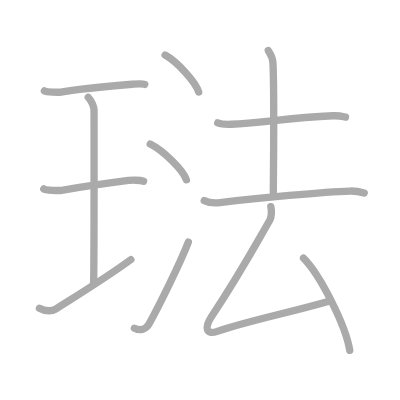
t = 0.00 s
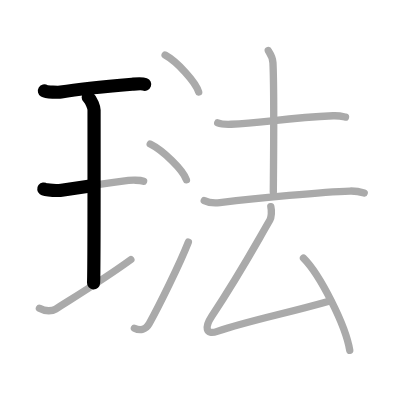
t = 2.50 s
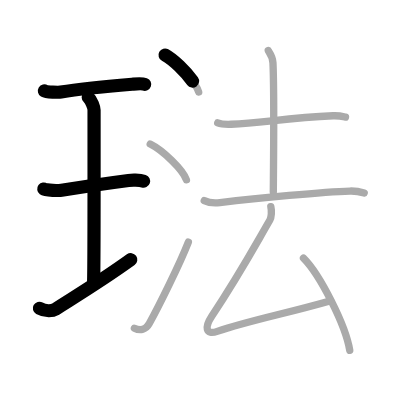
t = 4.75 s
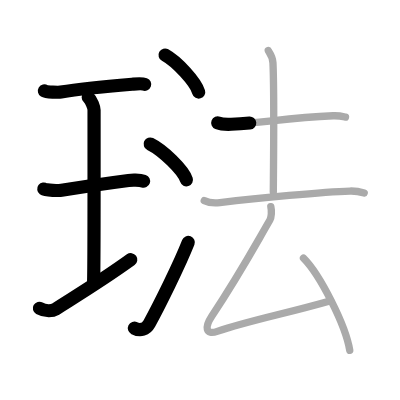
t = 7.25 s
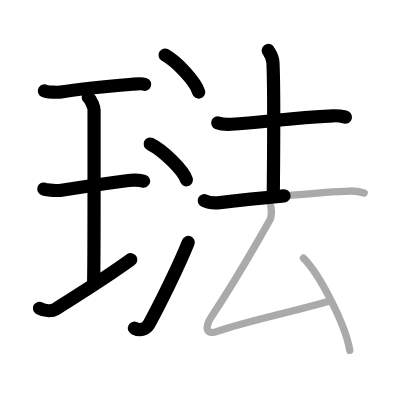
t = 9.50 s
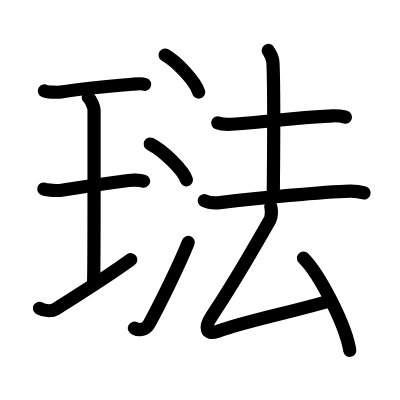
t = 12.00 s

The animated SVG that drew these frames (rendered in a browser with its animation timeline set to each time). Animation: 12 SMIL elements (animate=12); one cycle of 12.00 s.

<?xml version="1.0" standalone="no"?>
<!DOCTYPE svg PUBLIC "-//W3C//DTD SVG 1.1//EN"   "http://www.w3.org/Graphics/SVG/1.1/DTD/svg11.dtd">
<svg width="400px" height="400px"  version="1.1" xmlns="http://www.w3.org/2000/svg">
  <defs>
    <marker id="Triangle" viewBox="0 0 10 10" refX="0" refY="5" markerUnits="strokeWidth" markerWidth="3" style="stroke-opacity:0%;fill:#aaaaaa;" markerHeight="2" orient="auto">
      <path d="M 0 0 L 10 5 L 0 10 z" />
    </marker>
    
    <marker id="Arrow" viewBox="0 0 10 10" refX="5" refY="5" markerUnits="strokeWidth" markerWidth="1.8" style="stroke-opacity:0%;fill:#770000;" markerHeight="2" orient="auto">
      <path d="M 0 4 L 6 4 L 4 1 L 10 5 L 4 9 L 6 6 L 0 6 z" />
        <circle cx="5" cy="5" r="5" />
      </marker>
    
    <marker id="TriangleRed" viewBox="0 0 10 10" refX="0" refY="5" markerUnits="strokeWidth" markerWidth="3" style="stroke-opacity:0%;fill:#CC0000;" markerHeight="2" orient="auto">
      <path d="M 0 0 L 10 5 L 0 10 z" />
    </marker>
    
    <marker id="ArrowRed" viewBox="0 0 10 10" refX="5" refY="5" markerUnits="strokeWidth" markerWidth="1.8" style="stroke-opacity:0%;fill:#CC0000;" markerHeight="2" orient="auto">
      <path d="M 0 4 L 6 4 L 4 1 L 10 5 L 4 9 L 6 6 L 0 6 z" />
        <circle cx="5" cy="5" r="5" />
      </marker>
    
  </defs>
  
  <path style="fill:#ffffff; fill-opacity:100%; fill-rule:evenodd; stroke-width:0;" d="M 0 0 L 400px 0 L 400px 400px L 0 400px L 0 0" />

  <g transform="scale(3.6697247706422 3.6697247706422)">
<path style="fill:none; fill-opacity:0%; fill-rule:evenodd; stroke:#aaaaaa; stroke-opacity:100%; stroke-width: 1.5pt; stroke-linejoin:round; stroke-linecap:round;" d="M12.1 24.75c0.61 0.37 3.91 0.45 4.52 0.34c2.86-0.5 12.5-1.59 19.37-2.14c0.94-0.07 2.67-0.26 3.45 0.04"></path>
<path style="fill:none; fill-opacity:0%; fill-rule:evenodd; stroke:#aaaaaa; stroke-opacity:100%; stroke-width: 1.5pt; stroke-linejoin:round; stroke-linecap:round;" d="M24.05 26.52c0.93 0.88 1.58 2.78 1.58 3.48c0 5.95 0.05 43.12-0.13 47.07"></path>
<path style="fill:none; fill-opacity:0%; fill-rule:evenodd; stroke:#aaaaaa; stroke-opacity:100%; stroke-width: 1.5pt; stroke-linejoin:round; stroke-linecap:round;" d="M11.93 51.5c0.54 0.4 4.31 0.46 4.86 0.37c3.15-0.53 13.86-2.12 18.22-2.69c0.67-0.09 3.12-0.16 4.12 0.19"></path>
<path style="fill:none; fill-opacity:0%; fill-rule:evenodd; stroke:#aaaaaa; stroke-opacity:100%; stroke-width: 1.5pt; stroke-linejoin:round; stroke-linecap:round;" d="M10.74 84.01c1.76 0.99 3.61 0.72 4.43 0.21c5.19-3.31 12.57-7.74 20.49-13.47"></path>
<path style="fill:none; fill-opacity:0%; fill-rule:evenodd; stroke:#aaaaaa; stroke-opacity:100%; stroke-width: 1.5pt; stroke-linejoin:round; stroke-linecap:round;" d="M44.99 15c3.23 1.78 8.34 7.32 9.15 10.09"></path>
<path style="fill:none; fill-opacity:0%; fill-rule:evenodd; stroke:#aaaaaa; stroke-opacity:100%; stroke-width: 1.5pt; stroke-linejoin:round; stroke-linecap:round;" d="M40.93 39.25c3.48 1.72 8.99 7.07 9.87 9.75"></path>
<path style="fill:none; fill-opacity:0%; fill-rule:evenodd; stroke:#aaaaaa; stroke-opacity:100%; stroke-width: 1.5pt; stroke-linejoin:round; stroke-linecap:round;" d="M36.62 89.44c1.63 0.81 3.16 0.38 4.06-1.26c2.63-4.77 8.26-16.1 10.65-22.19"></path>
<path style="fill:none; fill-opacity:0%; fill-rule:evenodd; stroke:#aaaaaa; stroke-opacity:100%; stroke-width: 1.5pt; stroke-linejoin:round; stroke-linecap:round;" d="M59.33 33.48c0.96 0.38 2.71 0.42 3.68 0.38c8.42-0.37 15.13-1.74 27.78-2.31c1.6-0.07 2.56 0.18 3.36 0.37"></path>
<path style="fill:none; fill-opacity:0%; fill-rule:evenodd; stroke:#aaaaaa; stroke-opacity:100%; stroke-width: 1.5pt; stroke-linejoin:round; stroke-linecap:round;" d="M73.09 13.75c0.09 0.29 1.21 1.51 1.29 3.35c0.42 8.84 0.1 32.23 0.1 35.24"></path>
<path style="fill:none; fill-opacity:0%; fill-rule:evenodd; stroke:#aaaaaa; stroke-opacity:100%; stroke-width: 1.5pt; stroke-linejoin:round; stroke-linecap:round;" d="M55.66 54.67c1.11 0.54 3.15 0.67 4.26 0.54C70.2 54 88.18 52.25 95.36 52.06c1.85-0.05 2.96 0.25 3.89 0.52"></path>
<path style="fill:none; fill-opacity:0%; fill-rule:evenodd; stroke:#aaaaaa; stroke-opacity:100%; stroke-width: 1.5pt; stroke-linejoin:round; stroke-linecap:round;" d="M73.8 56.32c0.29 1.21 0.15 2.93-0.25 3.63c-5.8 10.05-8.3 14.8-15.89 26.29c-1.88 2.85-1.71 5.17 1.54 4.06c8.89-3.05 18.29-4.74 30.92-8.37"></path>
<path style="fill:none; fill-opacity:0%; fill-rule:evenodd; stroke:#aaaaaa; stroke-opacity:100%; stroke-width: 1.5pt; stroke-linejoin:round; stroke-linecap:round;" d="M82.7 70.32c4.45 4.44 11.5 18.25 12.61 25.15"></path>

<path style="fill:none; fill-opacity:0%; fill-rule:evenodd; stroke:#000000; stroke-opacity:100%; stroke-width: 2.7pt; stroke-linejoin:round; stroke-linecap:round;" d="M12.1 24.75c0.61 0.37 3.91 0.45 4.52 0.34c2.86-0.5 12.5-1.59 19.37-2.14c0.94-0.07 2.67-0.26 3.45 0.04" pathLength="100" stroke-dashoffset="100" stroke-dasharray="100 105"><animate id="dashAnim1" attributeName="stroke-dashoffset" from="100" to="0" dur="1s" calcMode="linear" fill="freeze"/></path>
<path style="fill:none; fill-opacity:0%; fill-rule:evenodd; stroke:#000000; stroke-opacity:100%; stroke-width: 2.7pt; stroke-linejoin:round; stroke-linecap:round;" d="M24.05 26.52c0.93 0.88 1.58 2.78 1.58 3.48c0 5.95 0.05 43.12-0.13 47.07" pathLength="100" stroke-dashoffset="100" stroke-dasharray="100 105"><animate id="dashAnim2" attributeName="stroke-dashoffset" from="100" to="0" dur="1s" calcMode="linear" begin="dashAnim1.end" fill="freeze"/></path>
<path style="fill:none; fill-opacity:0%; fill-rule:evenodd; stroke:#000000; stroke-opacity:100%; stroke-width: 2.7pt; stroke-linejoin:round; stroke-linecap:round;" d="M11.93 51.5c0.54 0.4 4.31 0.46 4.86 0.37c3.15-0.53 13.86-2.12 18.22-2.69c0.67-0.09 3.12-0.16 4.12 0.19" pathLength="100" stroke-dashoffset="100" stroke-dasharray="100 105"><animate id="dashAnim3" attributeName="stroke-dashoffset" from="100" to="0" dur="1s" calcMode="linear" begin="dashAnim2.end" fill="freeze"/></path>
<path style="fill:none; fill-opacity:0%; fill-rule:evenodd; stroke:#000000; stroke-opacity:100%; stroke-width: 2.7pt; stroke-linejoin:round; stroke-linecap:round;" d="M10.74 84.01c1.76 0.99 3.61 0.72 4.43 0.21c5.19-3.31 12.57-7.74 20.49-13.47" pathLength="100" stroke-dashoffset="100" stroke-dasharray="100 105"><animate id="dashAnim4" attributeName="stroke-dashoffset" from="100" to="0" dur="1s" calcMode="linear" begin="dashAnim3.end" fill="freeze"/></path>
<path style="fill:none; fill-opacity:0%; fill-rule:evenodd; stroke:#000000; stroke-opacity:100%; stroke-width: 2.7pt; stroke-linejoin:round; stroke-linecap:round;" d="M44.99 15c3.23 1.78 8.34 7.32 9.15 10.09" pathLength="100" stroke-dashoffset="100" stroke-dasharray="100 105"><animate id="dashAnim5" attributeName="stroke-dashoffset" from="100" to="0" dur="1s" calcMode="linear" begin="dashAnim4.end" fill="freeze"/></path>
<path style="fill:none; fill-opacity:0%; fill-rule:evenodd; stroke:#000000; stroke-opacity:100%; stroke-width: 2.7pt; stroke-linejoin:round; stroke-linecap:round;" d="M40.93 39.25c3.48 1.72 8.99 7.07 9.87 9.75" pathLength="100" stroke-dashoffset="100" stroke-dasharray="100 105"><animate id="dashAnim6" attributeName="stroke-dashoffset" from="100" to="0" dur="1s" calcMode="linear" begin="dashAnim5.end" fill="freeze"/></path>
<path style="fill:none; fill-opacity:0%; fill-rule:evenodd; stroke:#000000; stroke-opacity:100%; stroke-width: 2.7pt; stroke-linejoin:round; stroke-linecap:round;" d="M36.62 89.44c1.63 0.81 3.16 0.38 4.06-1.26c2.63-4.77 8.26-16.1 10.65-22.19" pathLength="100" stroke-dashoffset="100" stroke-dasharray="100 105"><animate id="dashAnim7" attributeName="stroke-dashoffset" from="100" to="0" dur="1s" calcMode="linear" begin="dashAnim6.end" fill="freeze"/></path>
<path style="fill:none; fill-opacity:0%; fill-rule:evenodd; stroke:#000000; stroke-opacity:100%; stroke-width: 2.7pt; stroke-linejoin:round; stroke-linecap:round;" d="M59.33 33.48c0.96 0.38 2.71 0.42 3.68 0.38c8.42-0.37 15.13-1.74 27.78-2.31c1.6-0.07 2.56 0.18 3.36 0.37" pathLength="100" stroke-dashoffset="100" stroke-dasharray="100 105"><animate id="dashAnim8" attributeName="stroke-dashoffset" from="100" to="0" dur="1s" calcMode="linear" begin="dashAnim7.end" fill="freeze"/></path>
<path style="fill:none; fill-opacity:0%; fill-rule:evenodd; stroke:#000000; stroke-opacity:100%; stroke-width: 2.7pt; stroke-linejoin:round; stroke-linecap:round;" d="M73.09 13.75c0.09 0.29 1.21 1.51 1.29 3.35c0.42 8.84 0.1 32.23 0.1 35.24" pathLength="100" stroke-dashoffset="100" stroke-dasharray="100 105"><animate id="dashAnim9" attributeName="stroke-dashoffset" from="100" to="0" dur="1s" calcMode="linear" begin="dashAnim8.end" fill="freeze"/></path>
<path style="fill:none; fill-opacity:0%; fill-rule:evenodd; stroke:#000000; stroke-opacity:100%; stroke-width: 2.7pt; stroke-linejoin:round; stroke-linecap:round;" d="M55.66 54.67c1.11 0.54 3.15 0.67 4.26 0.54C70.2 54 88.18 52.25 95.36 52.06c1.85-0.05 2.96 0.25 3.89 0.52" pathLength="100" stroke-dashoffset="100" stroke-dasharray="100 105"><animate id="dashAnim10" attributeName="stroke-dashoffset" from="100" to="0" dur="1s" calcMode="linear" begin="dashAnim9.end" fill="freeze"/></path>
<path style="fill:none; fill-opacity:0%; fill-rule:evenodd; stroke:#000000; stroke-opacity:100%; stroke-width: 2.7pt; stroke-linejoin:round; stroke-linecap:round;" d="M73.8 56.32c0.29 1.21 0.15 2.93-0.25 3.63c-5.8 10.05-8.3 14.8-15.89 26.29c-1.88 2.85-1.71 5.17 1.54 4.06c8.89-3.05 18.29-4.74 30.92-8.37" pathLength="100" stroke-dashoffset="100" stroke-dasharray="100 105"><animate id="dashAnim11" attributeName="stroke-dashoffset" from="100" to="0" dur="1s" calcMode="linear" begin="dashAnim10.end" fill="freeze"/></path>
<path style="fill:none; fill-opacity:0%; fill-rule:evenodd; stroke:#000000; stroke-opacity:100%; stroke-width: 2.7pt; stroke-linejoin:round; stroke-linecap:round;" d="M82.7 70.32c4.45 4.44 11.5 18.25 12.61 25.15" pathLength="100" stroke-dashoffset="100" stroke-dasharray="100 105"><animate id="dashAnim12" attributeName="stroke-dashoffset" from="100" to="0" dur="1s" calcMode="linear" begin="dashAnim11.end" fill="freeze"/></path>

</g>

</svg>  
          
